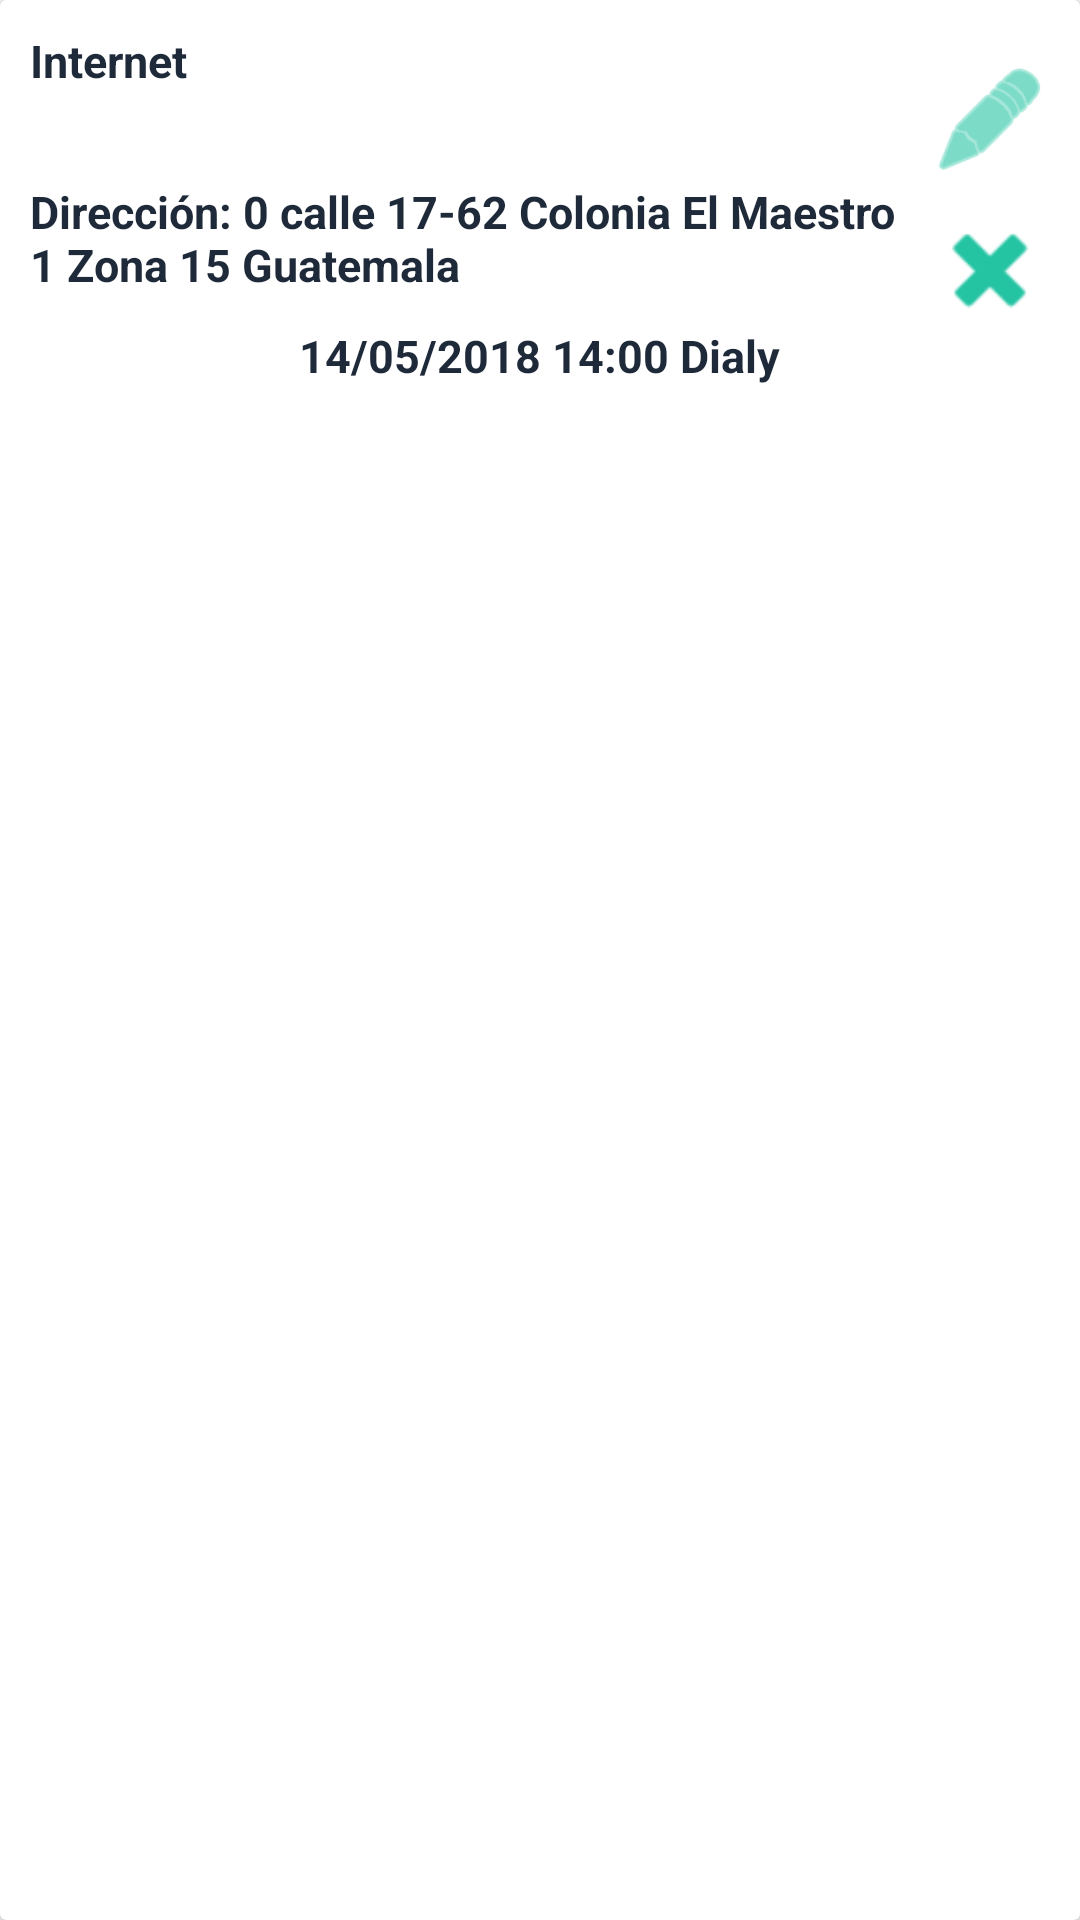

Here is an Android app screen rendered from its layout file. Give the layout XML and the strings, colors and styles it references.
<!-- AndroidManifest.xml: application theme AppTheme -->
<!-- res/layout/cardview_reminder.xml -->
<?xml version="1.0" encoding="utf-8"?>
<android.support.v7.widget.CardView
    xmlns:android="http://schemas.android.com/apk/res/android"
    xmlns:app="http://schemas.android.com/apk/res-auto"
    android:id="@+id/cvReminder"
    android:layout_width="match_parent"
    android:layout_height="wrap_content"
    android:elevation="@dimen/cardview_default_elevation"
    app:cardCornerRadius="@dimen/cardview_default_radius"
    android:layout_marginBottom="10dp">

    <RelativeLayout
        android:id="@+id/rlReminders"
        android:layout_width="match_parent"
        android:layout_height="match_parent">

        <TextView
            android:id="@+id/titleCardview"
            android:layout_width="wrap_content"
            android:layout_height="wrap_content"
            android:layout_alignParentLeft="true"
            android:layout_centerHorizontal="true"
            android:layout_marginLeft="10dp"
            android:layout_marginTop="10dp"
            android:text="Internet"
            android:textSize="15dp"
            android:textStyle="bold"
            android:textColor="@color/colorPrimaryDark"
            android:layout_toLeftOf="@+id/imgbInfoCardview"/>

        <TextView
            android:id="@+id/messageCardview"
            android:layout_width="wrap_content"
            android:layout_height="wrap_content"
            android:layout_alignParentLeft="true"
            android:layout_centerHorizontal="true"
            android:layout_marginLeft="10dp"
            android:layout_marginTop="30dp"
            android:layout_below="@+id/titleCardview"
            android:text="Dirección: 0 calle 17-62 Colonia El Maestro 1 Zona 15 Guatemala"
            android:textSize="15dp"
            android:textStyle="bold"
            android:textColor="@color/colorPrimaryDark"
            android:layout_toLeftOf="@+id/imgbDeleteCardview"/>

        <TextView
            android:id="@+id/date_hourCardview"
            android:layout_width="wrap_content"
            android:layout_height="wrap_content"
            android:layout_centerHorizontal="true"
            android:layout_marginTop="10dp"
            android:layout_below="@+id/messageCardview"
            android:text="14/05/2018 14:00 Dialy"
            android:textSize="15dp"
            android:textStyle="bold"
            android:textColor="@color/colorPrimaryDark"
            android:layout_marginBottom="10dp"/>

        <ImageButton
            android:id="@+id/imgbInfoCardview"
            android:layout_width="40dp"
            android:layout_height="40dp"
            android:scaleType="centerCrop"
            android:background="@android:drawable/ic_menu_edit"
            android:layout_alignParentRight="true"
            android:layout_marginTop="20dp"
            android:layout_marginRight="10dp"
            android:layout_marginBottom="10dp"
            android:backgroundTint="@color/colorPrimary"/>

        <ImageButton
            android:id="@+id/imgbDeleteCardview"
            android:layout_width="40dp"
            android:layout_height="40dp"
            android:scaleType="centerCrop"
            android:background="@android:drawable/ic_delete"
            android:layout_alignParentRight="true"
            android:layout_below="@+id/imgbInfoCardview"
            android:layout_marginRight="10dp"
            android:layout_marginBottom="10dp"
            android:backgroundTint="@color/colorPrimary"/>

    </RelativeLayout>

</android.support.v7.widget.CardView>
<!-- resources referenced by this layout -->
<resources>
  <color name="colorPrimary">#24c4a3</color>
  <color name="colorPrimaryDark">#1e2939</color>
  <style name="AppTheme" parent="Theme.AppCompat.Light.DarkActionBar">
          
          <item name="colorPrimary">@color/colorPrimary</item>
          <item name="colorPrimaryDark">@color/colorPrimaryDark</item>
          <item name="colorAccent">@color/colorAccent</item>
  
          <item name="windowActionBar">false</item>
          <item name="windowNoTitle">true</item>
  
      </style>
  <color name="colorAccent">#FF4081</color>
</resources>
